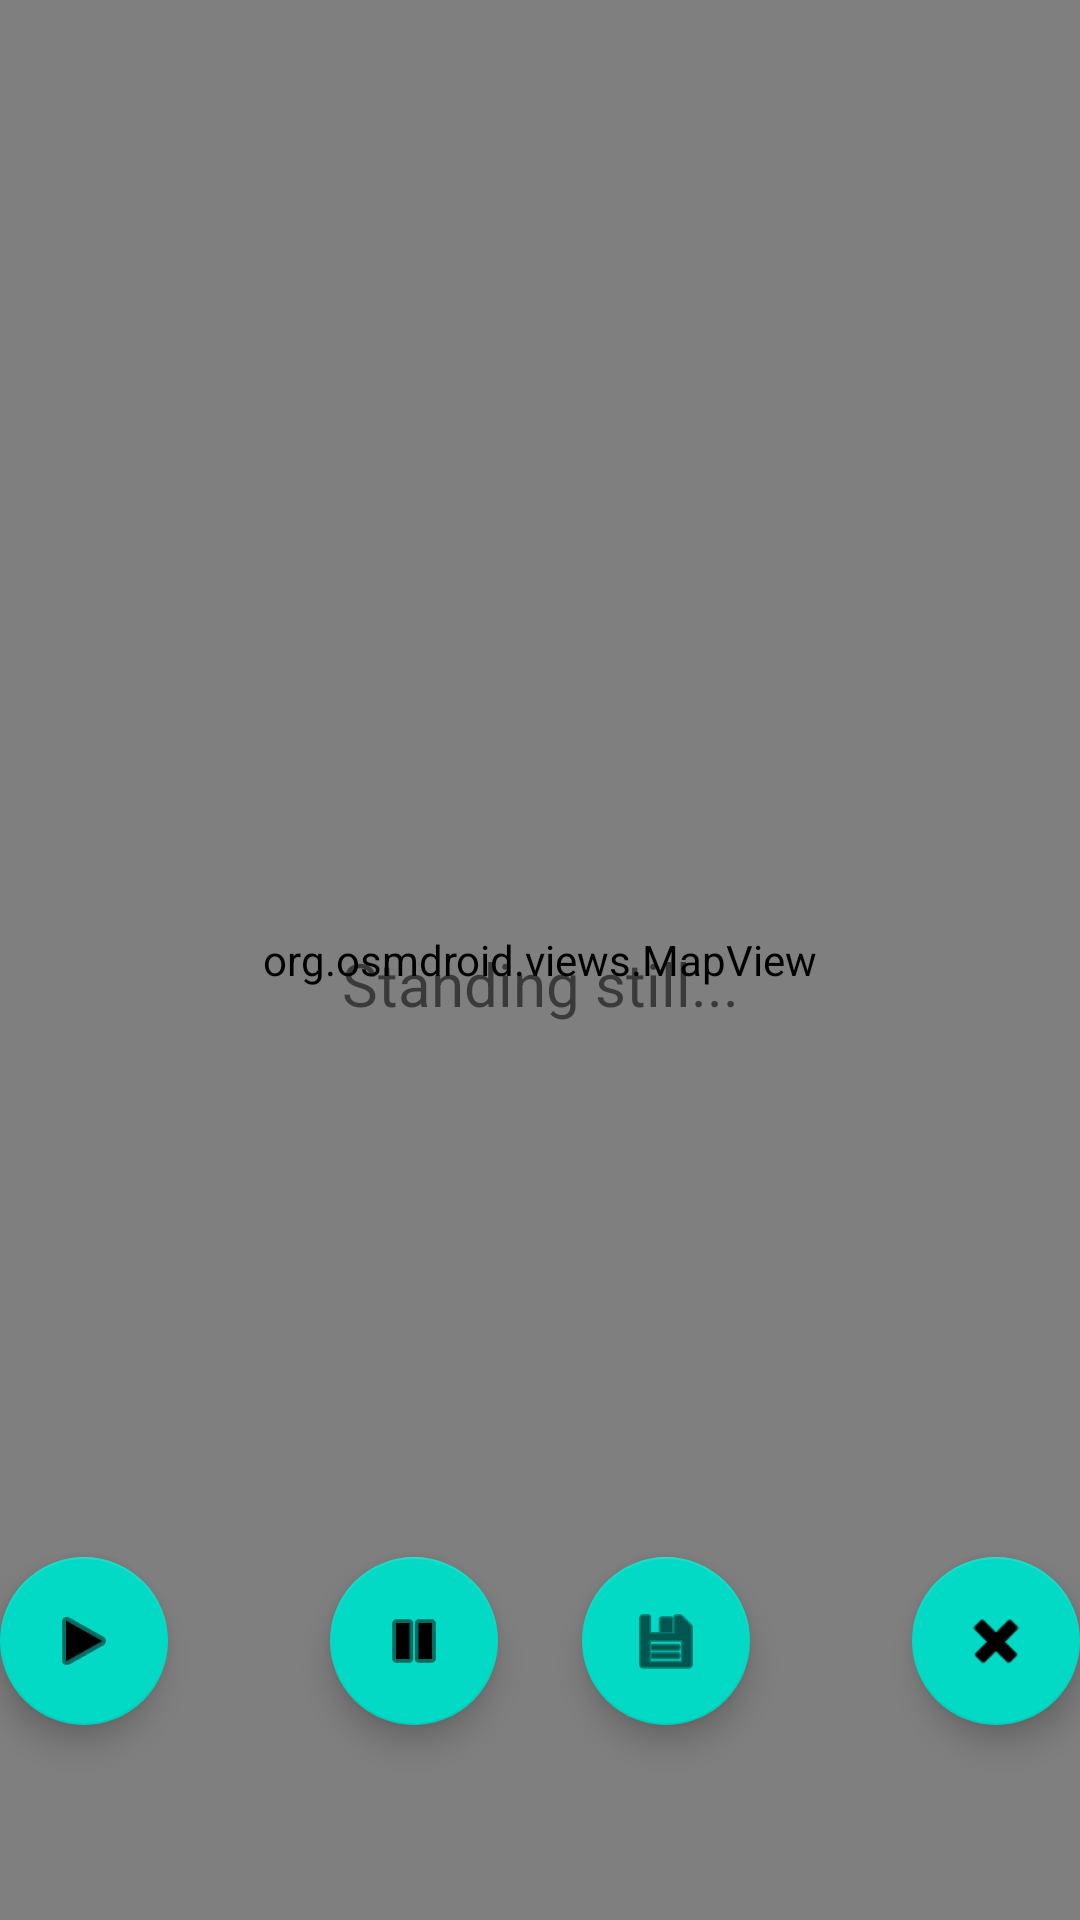

Android layout source for this screen:
<!-- AndroidManifest.xml: application theme Theme.ArHiking -->
<!-- res/layout/fragment_register_hike.xml -->
<?xml version="1.0" encoding="utf-8"?>
    <FrameLayout xmlns:android="http://schemas.android.com/apk/res/android"
        xmlns:app="http://schemas.android.com/apk/res-auto"
        xmlns:tools="http://schemas.android.com/tools"
        android:layout_width="match_parent"
        android:layout_height="match_parent"
        tools:context=".fragments.RegisterHikeFragment">

    <org.osmdroid.views.MapView
        android:id="@+id/registerHikeMapView"
        android:layout_width="match_parent"
        android:layout_height="match_parent">

    </org.osmdroid.views.MapView>

    <com.google.android.material.floatingactionbutton.FloatingActionButton
        android:id="@+id/imageViewDelete"
        android:layout_width="wrap_content"
        android:layout_height="wrap_content"
        android:layout_gravity="bottom|right"
        android:src="@android:drawable/ic_delete"
        android:layout_marginBottom="65dp"
        />
    <com.google.android.material.floatingactionbutton.FloatingActionButton
        android:id="@+id/imageViewPlay"
        android:layout_width="wrap_content"
        android:layout_height="wrap_content"
        android:layout_gravity="bottom|left"
        android:src="@android:drawable/ic_media_play"
        android:layout_marginBottom="65dp"
        />

    <com.google.android.material.floatingactionbutton.FloatingActionButton
        android:id="@+id/imageViewPause"
        android:layout_width="wrap_content"
        android:layout_height="wrap_content"
        android:layout_gravity="bottom|left"
        android:src="@android:drawable/ic_media_pause"
        android:layout_marginBottom="65dp"
        android:layout_marginLeft="110dp"
        />

    <com.google.android.material.floatingactionbutton.FloatingActionButton
        android:id="@+id/imageViewStop"
        android:layout_width="wrap_content"
        android:layout_height="wrap_content"
        android:layout_gravity="bottom|right"
        android:src="@android:drawable/ic_menu_save"
        android:layout_marginBottom="65dp"
        android:layout_marginRight="110dp"
        />


    <TextView
        android:id="@+id/tvMovementStatus"
        android:layout_width="match_parent"
        android:layout_height="wrap_content"
        android:layout_marginStart="8dp"
        android:layout_marginTop="8dp"
        android:layout_marginEnd="8dp"
        android:textAlignment="center"
        android:layout_gravity="center"
        android:textSize="20sp"
        android:text="@string/standing_still"/>


</FrameLayout>
<!-- resources referenced by this layout -->
<resources>
  <string name="standing_still">Standing still...</string>
  <style name="Theme.ArHiking" parent="Theme.MaterialComponents.DayNight.DarkActionBar">
          
          <item name="colorPrimary">@color/app_theme_color</item>
          <item name="colorPrimaryVariant">@color/purple_700</item>
          <item name="colorOnPrimary">@color/white</item>
          
          <item name="colorSecondary">@color/teal_200</item>
          <item name="colorSecondaryVariant">@color/teal_700</item>
          <item name="colorOnSecondary">@color/black</item>
          
          <item name="android:statusBarColor" tools:targetApi="l">@color/app_theme_color</item>
          
      </style>
  <color name="app_theme_color">#54AA8B</color>
  <color name="purple_700">#FF3700B3</color>
  <color name="white">#FFFFFFFF</color>
  <color name="teal_200">#FF03DAC5</color>
  <color name="teal_700">#FF018786</color>
  <color name="black">#FF000000</color>
</resources>
